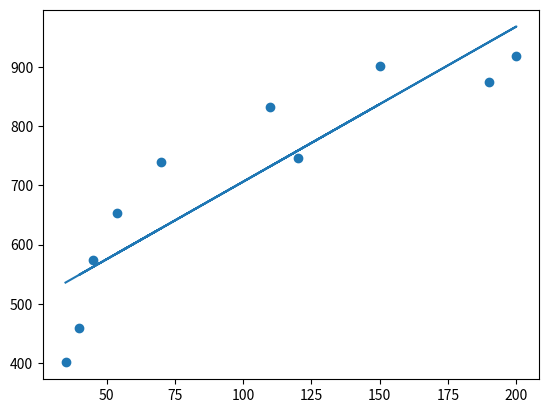

The script that saved this image:
# Даны значения величины заработной платы заемщиков банка (zp) и значения их поведенческого 
# кредитного скоринга (ks): zp = [35, 45, 190, 200, 40, 70, 54, 150, 120, 110], 
# ks = [401, 574, 874, 919, 459, 739, 653, 902, 746, 832]. 
# Используя математические операции, посчитать коэффициенты линейной регрессии, 
# приняв за X заработную плату (то есть, zp - признак), 
# а за y - значения скорингового балла (то есть, ks - целевая переменная). 
# Произвести расчет как с использованием intercept, так и без.

import numpy as np
from matplotlib import pyplot as plt

zp = np.array([35, 45, 190, 200, 40, 70, 54, 150, 120, 110])
ks = np.array([401, 574, 874, 919, 459, 739, 653, 902, 746, 832])


b = (np.mean(zp * ks) - np.mean(zp) * np.mean(ks)) / (np.mean(zp**2) - (np.mean(zp))**2) # 2.62
a = np.mean(ks) - b * np.mean(zp) # 444.18


plt.scatter(zp, ks)
plt.plot(zp, a + b*zp)
plt.show()